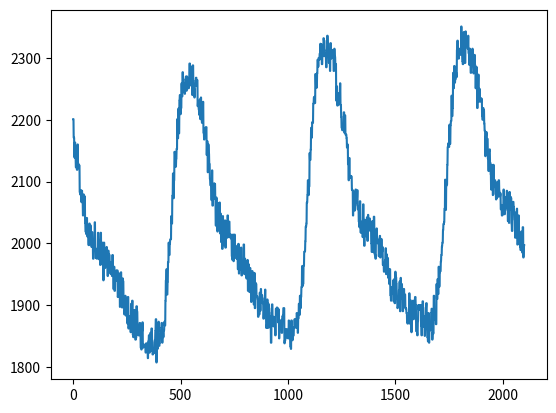

Python code for this plot:
temp = r"""2201.0	2201.0	2171.0	2171.0	2171.0	2139.0	2139.0	2163.0	2163.0	2163.0	2138.0	2138.0	2123.0	2123.0	2123.0	2123.0	2123.0	2119.0	2119.0	2119.0	2160.0	2160.0	2129.0	2129.0	2129.0	2123.0	2123.0	2126.0	2126.0	2126.0	2083.0	2083.0	2079.0	2079.0	2079.0	2086.0	2086.0	2067.0	2067.0	2067.0	2085.0	2085.0	2066.0	2066.0	2066.0	2045.0	2045.0	2079.0	2079.0	2079.0	2059.0	2059.0	2076.0	2076.0	2076.0	2033.0	2033.0	2019.0	2019.0	2019.0	2015.0	2015.0	2041.0	2041.0	2041.0	2011.0	2011.0	2029.0	2029.0	2029.0	1998.0	1998.0	1997.0	1997.0	1997.0	2032.0	2032.0	2006.0	2006.0	2006.0	2029.0	2029.0	2003.0	2003.0	2003.0	1994.0	1994.0	2018.0	2018.0	2018.0	2003.0	2003.0	1975.0	1975.0	1975.0	2003.0	2003.0	1991.0	1991.0	1991.0	2034.0	2034.0	1989.0	1989.0	1989.0	1976.0	1976.0	1991.0	1991.0	1991.0	1975.0	1975.0	1983.0	1983.0	1983.0	2017.0	2017.0	2004.0	2004.0	2004.0	1974.0	1974.0	1987.0	1987.0	1987.0	1965.0	1965.0	2017.0	2017.0	2017.0	1966.0	1966.0	1977.0	1977.0	1977.0	2001.0	2001.0	1998.0	1998.0	1998.0	1940.0	1940.0	2001.0	2001.0	2001.0	1985.0	1985.0	1960.0	1960.0	1960.0	1971.0	1971.0	1979.0	1979.0	1979.0	1994.0	1994.0	1970.0	1970.0	1970.0	1947.0	1947.0	1988.0	1988.0	1988.0	1982.0	1982.0	1981.0	1981.0	1981.0	1961.0	1961.0	1951.0	1951.0	1951.0	1969.0	1969.0	1951.0	1951.0	1951.0	1947.0	1947.0	1981.0	1981.0	1981.0	1954.0	1954.0	1926.0	1926.0	1926.0	1962.0	1962.0	1923.0	1923.0	1923.0	1951.0	1951.0	1939.0	1939.0	1939.0	1956.0	1956.0	1950.0	1950.0	1950.0	1956.0	1956.0	1913.0	1913.0	1919.0	1919.0	1919.0	1914.0	1914.0	1951.0	1951.0	1951.0	1897.0	1897.0	1950.0	1950.0	1950.0	1953.0	1953.0	1927.0	1927.0	1927.0	1896.0	1896.0	1943.0	1943.0	1943.0	1938.0	1938.0	1907.0	1907.0	1907.0	1885.0	1885.0	1891.0	1891.0	1891.0	1915.0	1915.0	1883.0	1883.0	1883.0	1886.0	1886.0	1888.0	1888.0	1888.0	1870.0	1870.0	1913.0	1913.0	1913.0	1862.0	1862.0	1869.0	1869.0	1869.0	1870.0	1870.0	1882.0	1882.0	1882.0	1856.0	1856.0	1902.0	1902.0	1902.0	1890.0	1890.0	1907.0	1907.0	1907.0	1852.0	1852.0	1848.0	1848.0	1848.0	1870.0	1870.0	1892.0	1892.0	1892.0	1869.0	1869.0	1844.0	1844.0	1844.0	1847.0	1847.0	1898.0	1898.0	1898.0	1889.0	1889.0	1867.0	1867.0	1867.0	1851.0	1851.0	1852.0	1852.0	1852.0	1851.0	1851.0	1871.0	1871.0	1871.0	1855.0	1855.0	1831.0	1831.0	1831.0	1828.0	1828.0	1858.0	1858.0	1858.0	1872.0	1872.0	1831.0	1831.0	1831.0	1835.0	1835.0	1836.0	1836.0	1836.0	1833.0	1833.0	1832.0	1832.0	1832.0	1823.0	1823.0	1838.0	1838.0	1838.0	1836.0	1836.0	1829.0	1829.0	1829.0	1814.0	1814.0	1841.0	1841.0	1841.0	1851.0	1851.0	1823.0	1823.0	1823.0	1830.0	1830.0	1855.0	1855.0	1855.0	1826.0	1826.0	1862.0	1862.0	1862.0	1840.0	1840.0	1820.0	1820.0	1820.0	1829.0	1829.0	1822.0	1822.0	1822.0	1829.0	1829.0	1843.0	1843.0	1843.0	1858.0	1858.0	1877.0	1877.0	1877.0	1807.0	1807.0	1845.0	1845.0	1845.0	1829.0	1829.0	1858.0	1858.0	1858.0	1873.0	1873.0	1834.0	1834.0	1834.0	1839.0	1839.0	1852.0	1852.0	1852.0	1852.0	1852.0	1863.0	1863.0	1871.0	1871.0	1871.0	1839.0	1839.0	1856.0	1856.0	1856.0	1848.0	1848.0	1859.0	1859.0	1859.0	1873.0	1873.0	1867.0	1867.0	1867.0	1907.0	1907.0	1940.0	1940.0	1940.0	1958.0	1958.0	1917.0	1917.0	1917.0	1938.0	1938.0	1969.0	1969.0	1969.0	2001.0	2001.0	1981.0	1981.0	1981.0	1999.0	1999.0	2006.0	2006.0	2006.0	2007.0	2007.0	2044.0	2044.0	2044.0	2032.0	2032.0	2077.0	2077.0	2077.0	2113.0	2113.0	2073.0	2073.0	2073.0	2102.0	2102.0	2148.0	2148.0	2148.0	2142.0	2142.0	2124.0	2124.0	2124.0	2137.0	2137.0	2153.0	2153.0	2153.0	2201.0	2201.0	2170.0	2170.0	2170.0	2218.0	2218.0	2178.0	2178.0	2178.0	2231.0	2231.0	2240.0	2240.0	2240.0	2209.0	2209.0	2219.0	2219.0	2219.0	2259.0	2259.0	2238.0	2238.0	2238.0	2277.0	2277.0	2246.0	2246.0	2246.0	2259.0	2259.0	2249.0	2249.0	2249.0	2242.0	2242.0	2265.0	2265.0	2265.0	2270.0	2270.0	2247.0	2247.0	2247.0	2270.0	2270.0	2262.0	2262.0	2262.0	2259.0	2259.0	2251.0	2251.0	2251.0	2267.0	2267.0	2291.0	2291.0	2291.0	2258.0	2258.0	2286.0	2286.0	2286.0	2255.0	2255.0	2265.0	2265.0	2265.0	2240.0	2240.0	2288.0	2288.0	2288.0	2243.0	2243.0	2250.0	2250.0	2250.0	2236.0	2236.0	2257.0	2257.0	2257.0	2263.0	2263.0	2268.0	2268.0	2268.0	2255.0	2255.0	2264.0	2264.0	2264.0	2222.0	2222.0	2230.0	2230.0	2230.0	2217.0	2217.0	2208.0	2208.0	2208.0	2233.0	2233.0	2201.0	2201.0	2201.0	2236.0	2236.0	2201.0	2201.0	2201.0	2195.0	2195.0	2207.0	2207.0	2207.0	2229.0	2229.0	2179.0	2179.0	2179.0	2168.0	2168.0	2182.0	2182.0	2187.0	2187.0	2187.0	2175.0	2175.0	2188.0	2188.0	2188.0	2143.0	2143.0	2165.0	2165.0	2165.0	2115.0	2115.0	2160.0	2160.0	2160.0	2145.0	2145.0	2128.0	2128.0	2128.0	2104.0	2104.0	2094.0	2094.0	2094.0	2094.0	2094.0	2070.0	2070.0	2070.0	2118.0	2118.0	2061.0	2061.0	2061.0	2096.0	2096.0	2072.0	2072.0	2072.0	2097.0	2097.0	2096.0	2096.0	2096.0	2073.0	2073.0	2029.0	2029.0	2029.0	2074.0	2074.0	2027.0	2027.0	2027.0	2019.0	2019.0	2058.0	2058.0	2058.0	2065.0	2065.0	2022.0	2022.0	2022.0	2066.0	2066.0	2016.0	2016.0	2016.0	2048.0	2048.0	2002.0	2002.0	2002.0	2019.0	2019.0	1991.0	1991.0	1991.0	2044.0	2044.0	1997.0	1997.0	1997.0	2019.0	2019.0	2034.0	2034.0	2034.0	2037.0	2037.0	1993.0	1993.0	1993.0	2035.0	2035.0	2020.0	2020.0	2020.0	2009.0	2009.0	2045.0	2045.0	2045.0	2010.0	2010.0	2035.0	2035.0	2035.0	2035.0	2035.0	2013.0	2013.0	2013.0	2009.0	2009.0	2014.0	2014.0	2014.0	2007.0	2007.0	1979.0	1979.0	1979.0	1973.0	1973.0	2014.0	2014.0	2014.0	1971.0	1971.0	2000.0	2000.0	2000.0	2014.0	2014.0	1991.0	1991.0	1991.0	1996.0	1996.0	1976.0	1976.0	1976.0	1975.0	1975.0	1982.0	1982.0	1982.0	1958.0	1958.0	1999.0	1999.0	1999.0	1951.0	1951.0	1974.0	1974.0	1974.0	1975.0	1975.0	1958.0	1958.0	1958.0	1993.0	1993.0	1948.0	1948.0	1948.0	1969.0	1969.0	1955.0	1955.0	1955.0	1966.0	1966.0	1998.0	1998.0	1998.0	1950.0	1950.0	1975.0	1975.0	1975.0	1950.0	1950.0	1959.0	1959.0	1959.0	1943.0	1943.0	1966.0	1966.0	1966.0	1973.0	1973.0	1923.0	1923.0	1923.0	1966.0	1966.0	1926.0	1926.0	1921.0	1921.0	1921.0	1960.0	1960.0	1942.0	1942.0	1942.0	1905.0	1905.0	1937.0	1937.0	1937.0	1955.0	1955.0	1911.0	1911.0	1911.0	1914.0	1914.0	1901.0	1901.0	1901.0	1952.0	1952.0	1895.0	1895.0	1895.0	1936.0	1936.0	1934.0	1934.0	1934.0	1913.0	1913.0	1914.0	1914.0	1914.0	1910.0	1910.0	1881.0	1881.0	1881.0	1903.0	1903.0	1885.0	1885.0	1885.0	1920.0	1920.0	1891.0	1891.0	1891.0	1926.0	1926.0	1912.0	1912.0	1912.0	1916.0	1916.0	1904.0	1904.0	1904.0	1903.0	1903.0	1878.0	1878.0	1878.0	1889.0	1889.0	1911.0	1911.0	1911.0	1925.0	1925.0	1895.0	1895.0	1895.0	1863.0	1863.0	1867.0	1867.0	1867.0	1909.0	1909.0	1863.0	1863.0	1863.0	1902.0	1902.0	1895.0	1895.0	1895.0	1864.0	1864.0	1867.0	1867.0	1867.0	1882.0	1882.0	1839.0	1839.0	1839.0	1887.0	1887.0	1901.0	1901.0	1901.0	1866.0	1866.0	1871.0	1871.0	1871.0	1881.0	1881.0	1865.0	1865.0	1865.0	1877.0	1877.0	1851.0	1851.0	1851.0	1894.0	1894.0	1894.0	1894.0	1894.0	1896.0	1896.0	1895.0	1895.0	1895.0	1872.0	1872.0	1893.0	1893.0	1893.0	1846.0	1846.0	1863.0	1863.0	1863.0	1867.0	1867.0	1871.0	1871.0	1871.0	1876.0	1876.0	1855.0	1855.0	1855.0	1881.0	1881.0	1883.0	1883.0	1883.0	1895.0	1895.0	1895.0	1895.0	1895.0	1838.0	1838.0	1843.0	1843.0	1843.0	1857.0	1857.0	1861.0	1861.0	1861.0	1861.0	1861.0	1847.0	1847.0	1847.0	1857.0	1857.0	1846.0	1846.0	1846.0	1875.0	1875.0	1870.0	1870.0	1870.0	1857.0	1857.0	1833.0	1833.0	1833.0	1829.0	1829.0	1875.0	1875.0	1875.0	1850.0	1850.0	1843.0	1843.0	1850.0	1850.0	1850.0	1851.0	1851.0	1864.0	1864.0	1864.0	1877.0	1877.0	1867.0	1867.0	1867.0	1877.0	1877.0	1863.0	1863.0	1863.0	1887.0	1887.0	1884.0	1884.0	1884.0	1855.0	1855.0	1879.0	1879.0	1879.0	1902.0	1902.0	1884.0	1884.0	1884.0	1915.0	1915.0	1895.0	1895.0	1895.0	1913.0	1913.0	1929.0	1929.0	1929.0	1963.0	1963.0	1931.0	1931.0	1931.0	1935.0	1935.0	1964.0	1964.0	1964.0	1986.0	1986.0	1987.0	1987.0	1987.0	2003.0	2003.0	2027.0	2027.0	2027.0	2032.0	2032.0	2066.0	2066.0	2066.0	2078.0	2078.0	2102.0	2102.0	2102.0	2078.0	2078.0	2092.0	2092.0	2092.0	2146.0	2146.0	2135.0	2135.0	2135.0	2152.0	2152.0	2187.0	2187.0	2187.0	2171.0	2171.0	2196.0	2196.0	2196.0	2195.0	2195.0	2226.0	2226.0	2226.0	2236.0	2236.0	2237.0	2237.0	2237.0	2227.0	2227.0	2274.0	2274.0	2274.0	2256.0	2256.0	2252.0	2252.0	2252.0	2275.0	2275.0	2297.0	2297.0	2297.0	2286.0	2286.0	2300.0	2300.0	2300.0	2297.0	2297.0	2307.0	2307.0	2307.0	2323.0	2323.0	2299.0	2299.0	2299.0	2322.0	2322.0	2290.0	2290.0	2290.0	2321.0	2321.0	2303.0	2303.0	2303.0	2332.0	2332.0	2328.0	2328.0	2328.0	2312.0	2312.0	2303.0	2303.0	2303.0	2302.0	2302.0	2285.0	2285.0	2285.0	2307.0	2307.0	2336.0	2336.0	2336.0	2324.0	2324.0	2306.0	2306.0	2306.0	2292.0	2292.0	2303.0	2303.0	2303.0	2279.0	2279.0	2324.0	2324.0	2324.0	2299.0	2299.0	2310.0	2310.0	2310.0	2301.0	2301.0	2313.0	2313.0	2313.0	2310.0	2310.0	2279.0	2279.0	2279.0	2315.0	2315.0	2302.0	2302.0	2302.0	2289.0	2289.0	2290.0	2290.0	2231.0	2231.0	2231.0	2254.0	2254.0	2223.0	2223.0	2223.0	2243.0	2243.0	2234.0	2234.0	2234.0	2225.0	2225.0	2234.0	2234.0	2234.0	2259.0	2259.0	2224.0	2224.0	2224.0	2205.0	2205.0	2187.0	2187.0	2187.0	2183.0	2183.0	2186.0	2186.0	2186.0	2187.0	2187.0	2212.0	2212.0	2212.0	2179.0	2179.0	2207.0	2207.0	2207.0	2176.0	2176.0	2176.0	2176.0	2176.0	2170.0	2170.0	2155.0	2155.0	2155.0	2160.0	2160.0	2128.0	2128.0	2128.0	2102.0	2102.0	2138.0	2138.0	2138.0	2108.0	2108.0	2106.0	2106.0	2106.0	2109.0	2109.0	2108.0	2108.0	2108.0	2087.0	2087.0	2086.0	2086.0	2086.0	2045.0	2045.0	2084.0	2084.0	2084.0	2059.0	2059.0	2053.0	2053.0	2053.0	2061.0	2061.0	2087.0	2087.0	2087.0	2065.0	2065.0	2074.0	2074.0	2074.0	2086.0	2086.0	2055.0	2055.0	2055.0	2059.0	2059.0	2035.0	2035.0	2035.0	2026.0	2026.0	2068.0	2068.0	2068.0	2018.0	2018.0	2017.0	2017.0	2017.0	2035.0	2035.0	2028.0	2028.0	2028.0	2010.0	2010.0	2063.0	2063.0	2063.0	2015.0	2015.0	1996.0	1996.0	1996.0	2038.0	2038.0	2033.0	2033.0	2033.0	2032.0	2032.0	2011.0	2011.0	2011.0	2042.0	2042.0	2004.0	2004.0	2004.0	2046.0	2046.0	2033.0	2033.0	2033.0	2039.0	2039.0	2040.0	2040.0	2040.0	2020.0	2020.0	2032.0	2032.0	2032.0	2000.0	2000.0	1986.0	1986.0	1986.0	2036.0	2036.0	2001.0	2001.0	2001.0	1986.0	1986.0	2043.0	2043.0	2043.0	1984.0	1984.0	1981.0	1981.0	1981.0	1975.0	1975.0	2014.0	2014.0	2014.0	2024.0	2024.0	2008.0	2008.0	2008.0	2000.0	2000.0	2004.0	2004.0	2004.0	1979.0	1979.0	1992.0	1992.0	1992.0	2012.0	2012.0	1977.0	1977.0	1983.0	1983.0	1983.0	2007.0	2007.0	1986.0	1986.0	1986.0	1994.0	1994.0	1965.0	1965.0	1965.0	1966.0	1966.0	1954.0	1954.0	1954.0	1967.0	1967.0	1972.0	1972.0	1972.0	1992.0	1992.0	1950.0	1950.0	1950.0	1982.0	1982.0	1972.0	1972.0	1972.0	1976.0	1976.0	1944.0	1944.0	1944.0	1958.0	1958.0	1934.0	1934.0	1934.0	1958.0	1958.0	1916.0	1916.0	1916.0	1907.0	1907.0	1929.0	1929.0	1929.0	1918.0	1918.0	1925.0	1925.0	1925.0	1940.0	1940.0	1906.0	1906.0	1906.0	1942.0	1942.0	1903.0	1903.0	1903.0	1954.0	1954.0	1945.0	1945.0	1945.0	1934.0	1934.0	1910.0	1910.0	1910.0	1895.0	1895.0	1897.0	1897.0	1897.0	1906.0	1906.0	1924.0	1924.0	1924.0	1938.0	1938.0	1890.0	1890.0	1890.0	1944.0	1944.0	1910.0	1910.0	1910.0	1934.0	1934.0	1921.0	1921.0	1921.0	1890.0	1890.0	1897.0	1897.0	1897.0	1926.0	1926.0	1902.0	1902.0	1902.0	1917.0	1917.0	1895.0	1895.0	1895.0	1894.0	1894.0	1887.0	1887.0	1887.0	1872.0	1872.0	1870.0	1870.0	1870.0	1882.0	1882.0	1881.0	1881.0	1881.0	1919.0	1919.0	1870.0	1870.0	1870.0	1908.0	1908.0	1901.0	1901.0	1901.0	1856.0	1856.0	1888.0	1888.0	1888.0	1891.0	1891.0	1907.0	1907.0	1907.0	1877.0	1877.0	1890.0	1890.0	1890.0	1907.0	1907.0	1913.0	1913.0	1913.0	1900.0	1900.0	1858.0	1858.0	1858.0	1857.0	1857.0	1851.0	1851.0	1851.0	1874.0	1874.0	1900.0	1900.0	1900.0	1892.0	1892.0	1899.0	1899.0	1899.0	1895.0	1895.0	1900.0	1900.0	1900.0	1867.0	1867.0	1851.0	1851.0	1851.0	1896.0	1896.0	1906.0	1906.0	1906.0	1877.0	1877.0	1865.0	1865.0	1878.0	1878.0	1878.0	1850.0	1850.0	1882.0	1882.0	1882.0	1896.0	1896.0	1903.0	1903.0	1903.0	1862.0	1862.0	1848.0	1848.0	1848.0	1841.0	1841.0	1887.0	1887.0	1887.0	1839.0	1839.0	1868.0	1868.0	1868.0	1859.0	1859.0	1861.0	1861.0	1861.0	1887.0	1887.0	1894.0	1894.0	1894.0	1844.0	1844.0	1855.0	1855.0	1855.0	1854.0	1854.0	1915.0	1915.0	1915.0	1876.0	1876.0	1885.0	1885.0	1885.0	1884.0	1884.0	1869.0	1869.0	1869.0	1934.0	1934.0	1910.0	1910.0	1910.0	1942.0	1942.0	1918.0	1918.0	1918.0	1962.0	1962.0	1930.0	1930.0	1930.0	1953.0	1953.0	1955.0	1955.0	1955.0	1971.0	1971.0	1981.0	1981.0	1981.0	1995.0	1995.0	2001.0	2001.0	2001.0	2021.0	2021.0	2031.0	2031.0	2031.0	2034.0	2034.0	2056.0	2056.0	2056.0	2103.0	2103.0	2054.0	2054.0	2054.0	2093.0	2093.0	2095.0	2095.0	2095.0	2127.0	2127.0	2156.0	2156.0	2156.0	2162.0	2162.0	2156.0	2156.0	2156.0	2192.0	2192.0	2161.0	2161.0	2161.0	2191.0	2191.0	2198.0	2198.0	2198.0	2239.0	2239.0	2206.0	2206.0	2206.0	2219.0	2219.0	2276.0	2276.0	2276.0	2251.0	2251.0	2287.0	2287.0	2287.0	2260.0	2260.0	2266.0	2266.0	2266.0	2277.0	2277.0	2269.0	2269.0	2269.0	2313.0	2313.0	2328.0	2328.0	2328.0	2303.0	2303.0	2299.0	2299.0	2299.0	2315.0	2315.0	2306.0	2306.0	2306.0	2305.0	2305.0	2311.0	2311.0	2311.0	2351.0	2351.0	2308.0	2308.0	2308.0	2295.0	2295.0	2290.0	2290.0	2290.0	2330.0	2330.0	2342.0	2342.0	2342.0	2302.0	2302.0	2292.0	2292.0	2292.0	2343.0	2343.0	2331.0	2331.0	2331.0	2320.0	2320.0	2332.0	2332.0	2332.0	2315.0	2315.0	2336.0	2336.0	2308.0	2308.0	2308.0	2289.0	2289.0	2315.0	2315.0	2315.0	2295.0	2295.0	2276.0	2276.0	2276.0	2301.0	2301.0	2304.0	2304.0	2304.0	2315.0	2315.0	2287.0	2287.0	2287.0	2275.0	2275.0	2278.0	2278.0	2278.0	2305.0	2305.0	2288.0	2288.0	2288.0	2251.0	2251.0	2276.0	2276.0	2276.0	2285.0	2285.0	2219.0	2219.0	2219.0	2252.0	2252.0	2273.0	2273.0	2273.0	2229.0	2229.0	2250.0	2250.0	2250.0	2233.0	2233.0	2235.0	2235.0	2235.0	2229.0	2229.0	2234.0	2234.0	2234.0	2206.0	2206.0	2200.0	2200.0	2200.0	2219.0	2219.0	2215.0	2215.0	2215.0	2194.0	2194.0	2182.0	2182.0	2182.0	2141.0	2141.0	2173.0	2173.0	2173.0	2180.0	2180.0	2169.0	2169.0	2169.0	2169.0	2169.0	2137.0	2137.0	2137.0	2117.0	2117.0	2149.0	2149.0	2149.0	2152.0	2152.0	2130.0	2130.0	2130.0	2112.0	2112.0	2087.0	2087.0	2087.0	2127.0	2127.0	2114.0	2114.0	2114.0	2078.0	2078.0	2127.0	2127.0	2127.0	2091.0	2091.0	2096.0	2096.0	2096.0	2102.0	2102.0	2080.0	2080.0	2080.0	2071.0	2071.0	2073.0	2073.0	2073.0	2099.0	2099.0	2075.0	2075.0	2075.0	2085.0	2085.0	2102.0	2102.0	2102.0	2084.0	2084.0	2076.0	2076.0	2076.0	2081.0	2081.0	2055.0	2055.0	2055.0	2062.0	2062.0	2045.0	2045.0	2045.0	2046.0	2046.0	2060.0	2060.0	2060.0	2087.0	2087.0	2072.0	2072.0	2072.0	2047.0	2047.0	2054.0	2054.0	2054.0	2075.0	2075.0	2058.0	2058.0	2058.0	2085.0	2085.0	2073.0	2073.0	2073.0	2036.0	2036.0	2075.0	2075.0	2075.0	2033.0	2033.0	2083.0	2083.0	2083.0	2054.0	2054.0	2075.0	2075.0	2075.0	2073.0	2073.0	2032.0	2032.0	2020.0	2020.0	2020.0	2066.0	2066.0	2067.0	2067.0	2067.0	2059.0	2059.0	2050.0	2050.0	2050.0	2038.0	2038.0	2009.0	2009.0	2009.0	2038.0	2038.0	2050.0	2050.0	2050.0	2056.0	2056.0	1998.0	1998.0	1998.0	1999.0	1999.0	2045.0	2045.0	2045.0	2010.0	2010.0	2001.0	2001.0	2001.0	1994.0	1994.0	1989.0	1989.0	1989.0	2019.0	2019.0	2003.0	2003.0	2003.0	1985.0	1985.0	2026.0	2026.0	2026.0	1977.0	1977.0	1997.0	1997.0	1997.0	"""

x = temp.split(" ")
x = x[0].split("\t")

print(x)
import matplotlib.pyplot as plt
x.pop()
x = list(map(float, x))  # Convert x to an array of floats
print(x)

plt.plot(x)
plt.show()